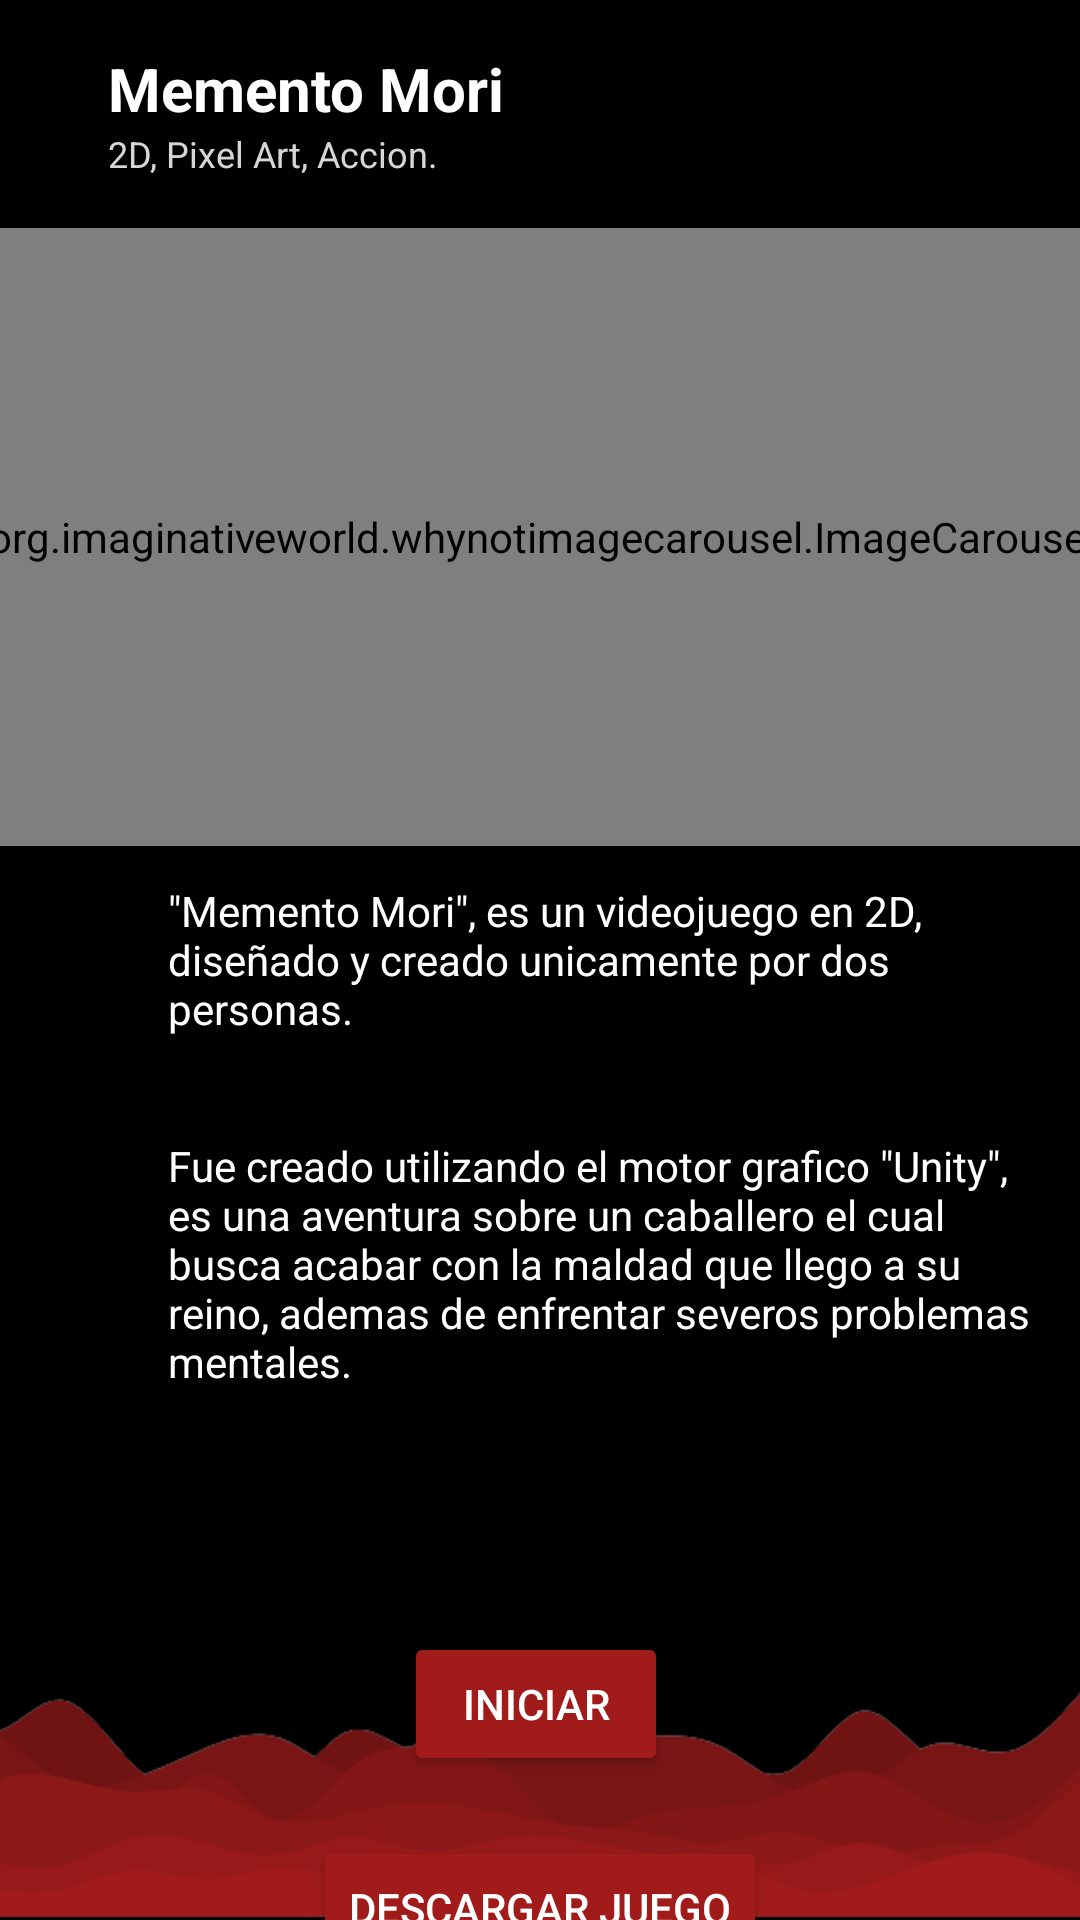

Write the Android layout XML for this screen, with the resource values it uses.
<!-- AndroidManifest.xml: application theme Theme.MementoMori -->
<!-- res/layout/activity_inicio_juego.xml -->
<?xml version="1.0" encoding="utf-8"?>
<androidx.constraintlayout.widget.ConstraintLayout xmlns:android="http://schemas.android.com/apk/res/android"
    xmlns:app="http://schemas.android.com/apk/res-auto"
    xmlns:tools="http://schemas.android.com/tools"
    android:layout_width="match_parent"
    android:layout_height="match_parent"
    android:background="@color/black"
    tools:context=".InicioJuego">

    <ImageView
        android:id="@+id/img_fondoAbajo"
        android:layout_width="413dp"
        android:layout_height="208dp"
        app:layout_constraintBottom_toBottomOf="parent"
        app:layout_constraintEnd_toEndOf="parent"
        app:layout_constraintHorizontal_bias="1.0"
        app:layout_constraintStart_toStartOf="parent"
        app:srcCompat="@mipmap/undepic" />

    <org.imaginativeworld.whynotimagecarousel.ImageCarousel
        android:id="@+id/carousel"
        android:layout_width="410dp"
        android:layout_height="206dp"
        android:layout_marginTop="76dp"
        app:layout_constraintEnd_toEndOf="parent"
        app:layout_constraintStart_toStartOf="parent"
        app:layout_constraintTop_toTopOf="parent"
        tools:ignore="MissingConstraints" />

    <Button
        android:id="@+id/btn_InicioJuego"
        android:layout_width="wrap_content"
        android:layout_height="wrap_content"
        android:layout_marginTop="20dp"
        android:textColor="@color/white"
        android:backgroundTint="@color/Rojo2"
        android:text="Iniciar"
        app:layout_constraintEnd_toEndOf="parent"
        app:layout_constraintHorizontal_bias="0.495"
        app:layout_constraintStart_toStartOf="parent"
        app:layout_constraintTop_toBottomOf="@+id/txt_inf4" />

    <Button
        android:id="@+id/btn_Descarga"
        android:layout_width="wrap_content"
        android:layout_height="wrap_content"
        android:layout_marginTop="20dp"
        android:backgroundTint="@color/Rojo2"
        android:text="Descargar Juego"
        android:textColor="@color/white"
        app:layout_constraintEnd_toEndOf="parent"
        app:layout_constraintStart_toStartOf="parent"
        app:layout_constraintTop_toBottomOf="@+id/btn_InicioJuego" />

    <TextView
        android:id="@+id/txt_inf1"
        android:layout_width="wrap_content"
        android:layout_height="wrap_content"
        android:layout_marginStart="36dp"
        android:layout_marginTop="16dp"
        android:text="Memento Mori"
        android:textAlignment="center"
        android:textColor="#FFFFFF"
        android:textSize="20sp"
        android:textStyle="bold"
        app:layout_constraintStart_toStartOf="parent"
        app:layout_constraintTop_toTopOf="parent" />

    <TextView
        android:id="@+id/txt_inf2"
        android:layout_width="wrap_content"
        android:layout_height="wrap_content"
        android:layout_marginStart="36dp"
        android:text="2D, Pixel Art, Accion."
        android:textColor="@color/gris"
        android:textSize="12sp"
        app:layout_constraintStart_toStartOf="parent"
        app:layout_constraintTop_toBottomOf="@+id/txt_inf1" />

    <TextView
        android:id="@+id/txt_inf3"
        android:layout_width="295dp"
        android:layout_height="80dp"
        android:layout_marginStart="56dp"
        android:layout_marginTop="12dp"
        android:text="&quot;Memento Mori&quot;, es un videojuego en 2D, diseñado y creado unicamente por dos personas."
        android:textColor="@color/white"
        app:layout_constraintStart_toStartOf="parent"
        app:layout_constraintTop_toBottomOf="@+id/carousel" />

    <TextView
        android:id="@+id/txt_inf4"
        android:layout_width="294dp"
        android:layout_height="145dp"
        android:layout_marginStart="56dp"
        android:layout_marginTop="5dp"
        android:text="Fue creado utilizando el motor grafico &quot;Unity&quot;, es una aventura sobre un caballero el cual busca acabar con la maldad que llego a su reino, ademas de enfrentar severos problemas mentales."
        android:textColor="@color/white"
        app:layout_constraintStart_toStartOf="parent"
        app:layout_constraintTop_toBottomOf="@+id/txt_inf3" />

</androidx.constraintlayout.widget.ConstraintLayout>
<!-- resources referenced by this layout -->
<resources>
  <color name="Rojo2">#a11b1b</color>
  <color name="black">#FF000000</color>
  <color name="gris">#d6d6d6</color>
  <color name="white">#FFFFFFFF</color>
  <!-- mipmap undepic: png bitmap (mipmap-xxhdpi, 17553 bytes) -->
  <style name="Theme.MementoMori" parent="Theme.MaterialComponents.DayNight.DarkActionBar">
          
          <item name="colorPrimary">@color/purple_500</item>
          <item name="colorPrimaryVariant">@color/purple_700</item>
          <item name="colorOnPrimary">@color/white</item>
          
          <item name="colorSecondary">@color/teal_200</item>
          <item name="colorSecondaryVariant">@color/teal_700</item>
          <item name="colorOnSecondary">@color/black</item>
          
          <item name="android:statusBarColor">?attr/colorPrimaryVariant</item>
          
          
      </style>
  <color name="purple_500">#FF6200EE</color>
  <color name="purple_700">#FF3700B3</color>
  <color name="teal_200">#FF03DAC5</color>
  <color name="teal_700">#FF018786</color>
</resources>
